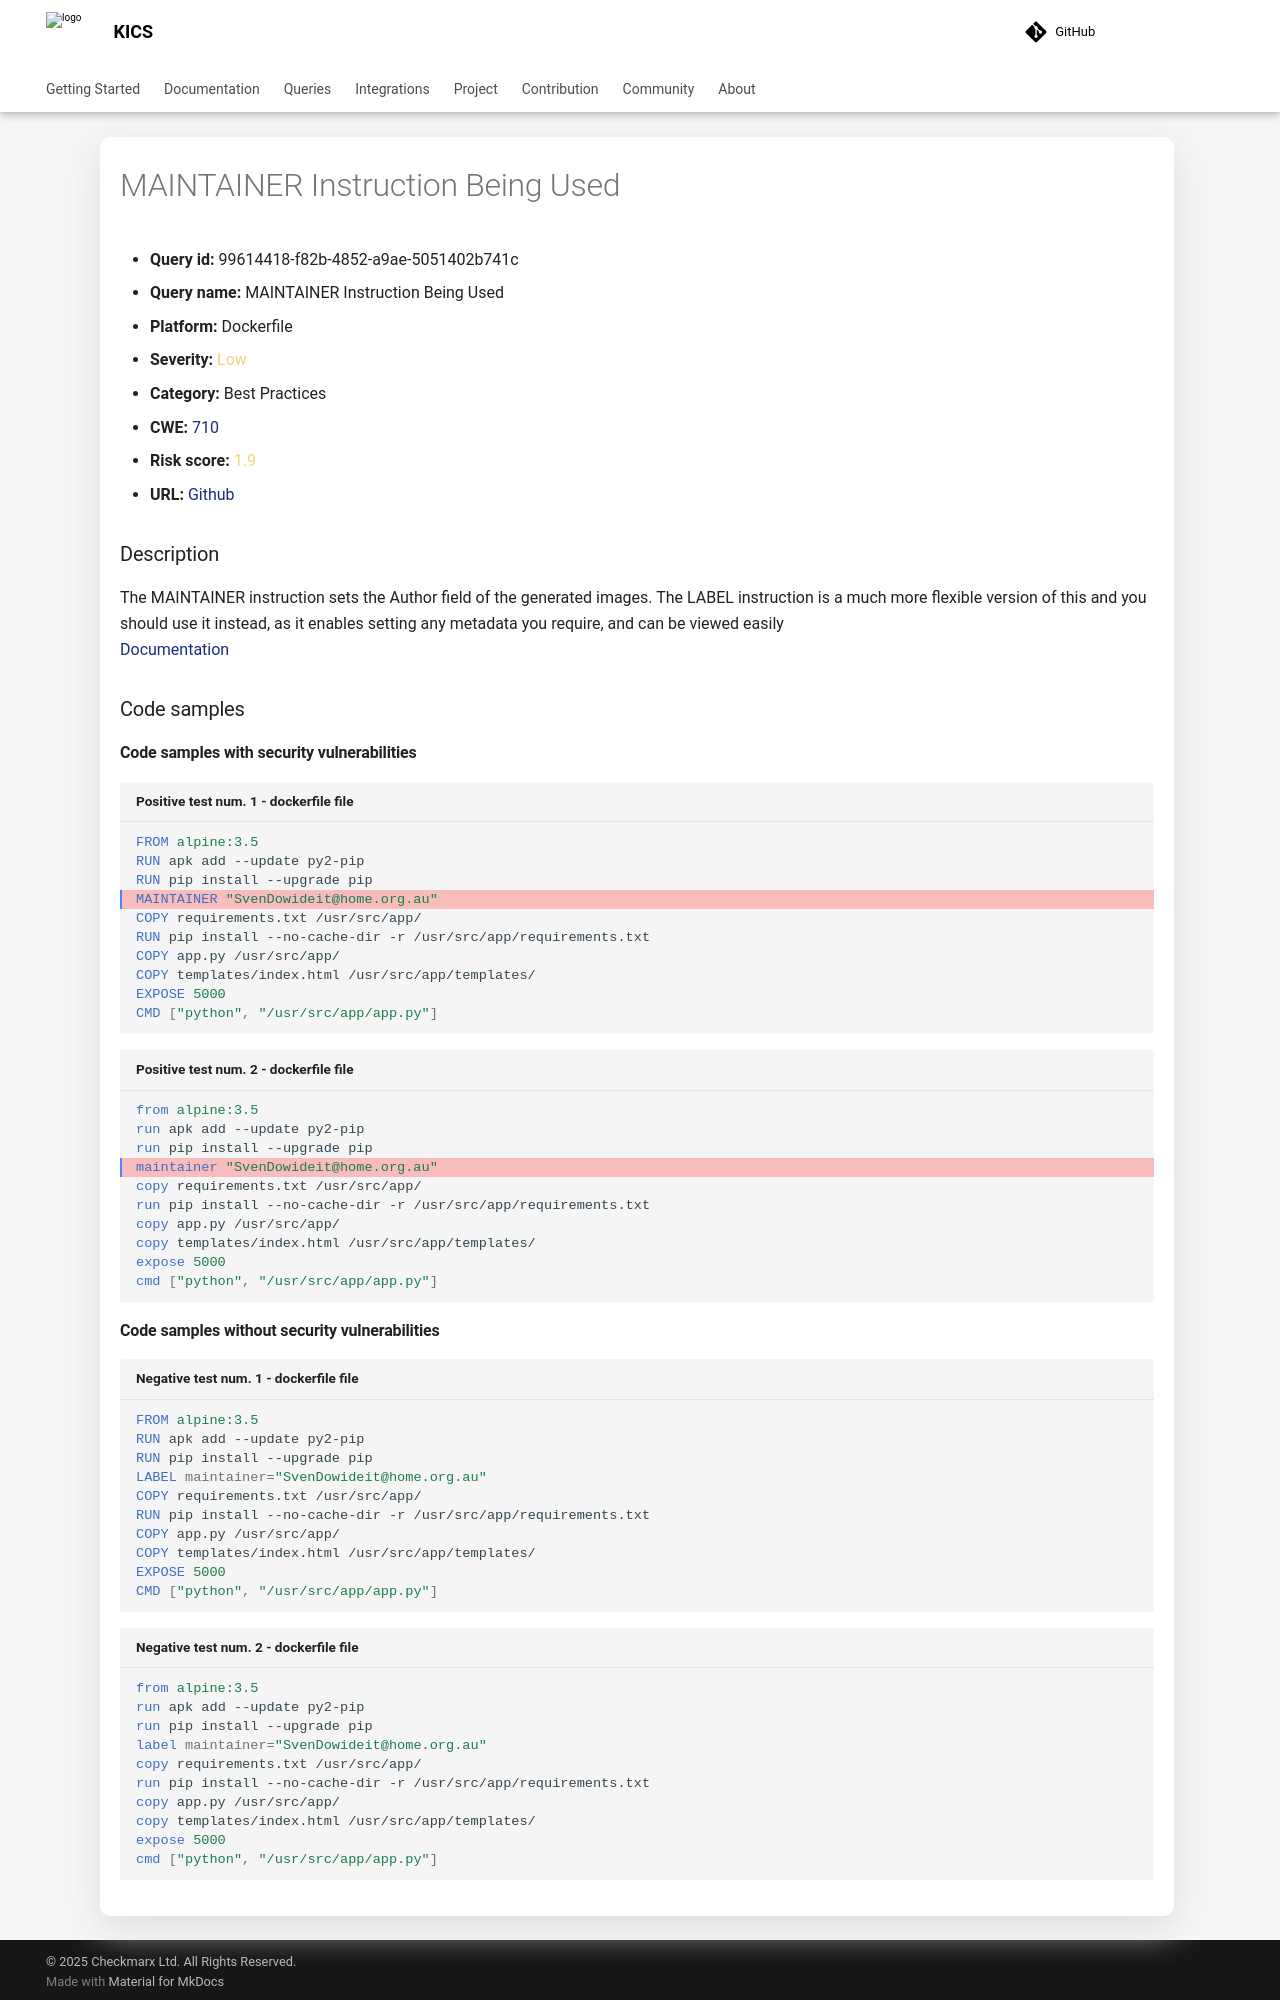

repository: Checkmarx/kics · page: 2.2.1/queries/dockerfile-queries/99614418-f82b-4852-a9ae-5051402b741c/index.html · generator: mkdocs

---
title: MAINTAINER Instruction Being Used
hide:
  toc: true
  navigation: true
---

<style>
  .highlight .hll {
    background-color: #ff171742;
  }
  .md-content {
    max-width: 1100px;
    margin: 0 auto;
  }
</style>

-   **Query id:** 99614418-f82b-4852-a9ae-5051402b741c
-   **Query name:** MAINTAINER Instruction Being Used
-   **Platform:** Dockerfile
-   **Severity:** <span style="color:#edd57e">Low</span>
-   **Category:** Best Practices
-   **CWE:** <a href="https://cwe.mitre.org/data/definitions/710.html" onclick="newWindowOpenerSafe(event, 'https://cwe.mitre.org/data/definitions/710.html')">710</a>
-   **Risk score:** <span style="color:#edd57e">1.9</span>
-   **URL:** [Github](https://github.com/Checkmarx/kics/tree/master/assets/queries/dockerfile/maintainer_instruction_being_used)

### Description
The MAINTAINER instruction sets the Author field of the generated images. The LABEL instruction is a much more flexible version of this and you should use it instead, as it enables setting any metadata you require, and can be viewed easily<br>
[Documentation](https://docs.docker.com/engine/reference/builder/#maintainer-deprecated)

### Code samples
#### Code samples with security vulnerabilities
```dockerfile title="Positive test num. 1 - dockerfile file" hl_lines="4"
FROM alpine:3.5
RUN apk add --update py2-pip
RUN pip install --upgrade pip
MAINTAINER "SvenDowideit@home.org.au"
COPY requirements.txt /usr/src/app/
RUN pip install --no-cache-dir -r /usr/src/app/requirements.txt
COPY app.py /usr/src/app/
COPY templates/index.html /usr/src/app/templates/
EXPOSE 5000
CMD ["python", "/usr/src/app/app.py"]
```
```dockerfile title="Positive test num. 2 - dockerfile file" hl_lines="4"
from alpine:3.5
run apk add --update py2-pip
run pip install --upgrade pip
maintainer "SvenDowideit@home.org.au"
copy requirements.txt /usr/src/app/
run pip install --no-cache-dir -r /usr/src/app/requirements.txt
copy app.py /usr/src/app/
copy templates/index.html /usr/src/app/templates/
expose 5000
cmd ["python", "/usr/src/app/app.py"]
```
